Run: headless pygame with SDL's dummy video driver; simulated clock (each Clock.tick advances the game by its frame time, no real sleeping); random seed 0; keys injected as events and as key.get_pressed() state; mouse plan: one left click at the window centre at the start of phase 2, then a move to the lower-right quarter at the start of phase 3.
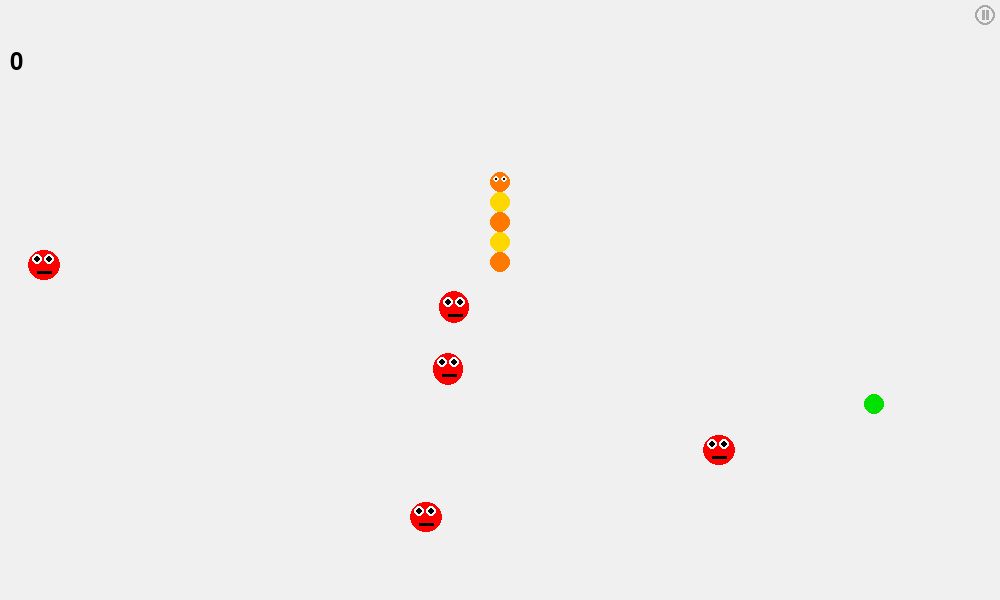
Frame 1 of 4 · flips 1–60 · no input
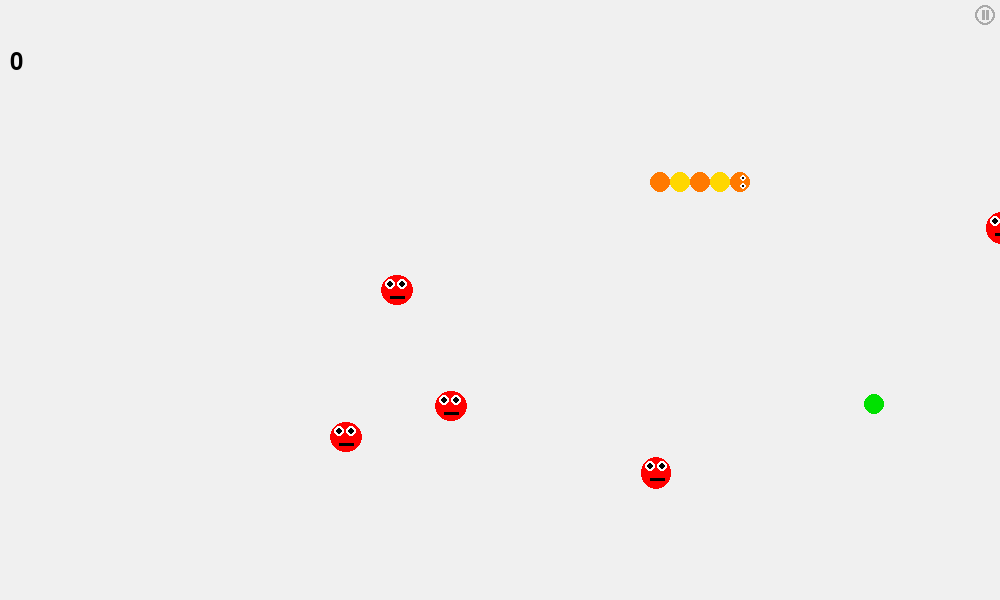
Frame 2 of 4 · flips 61–180 · clicked the window centre · tapped SPACE, RETURN · held RIGHT (→), D
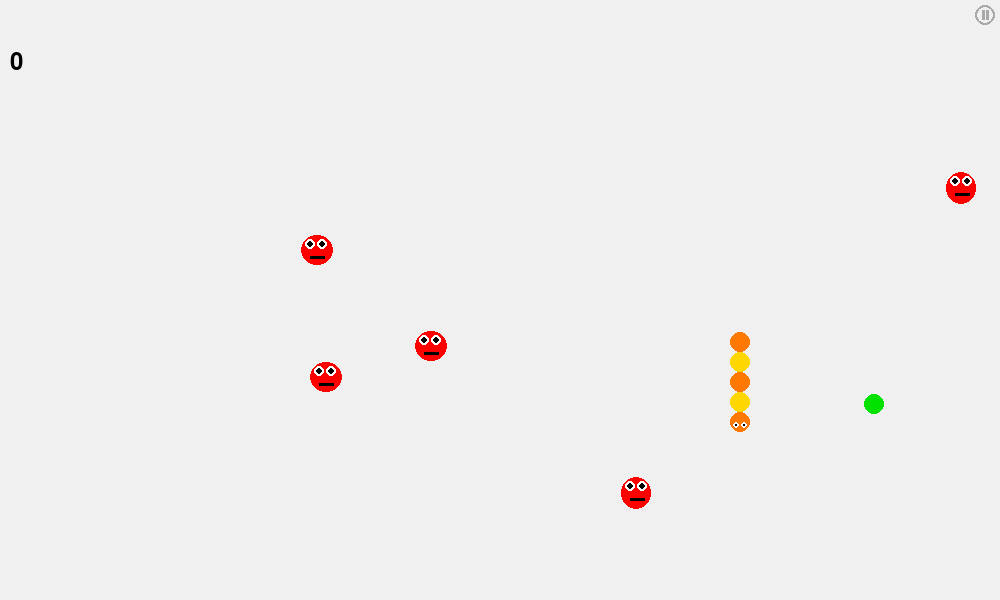
Frame 3 of 4 · flips 181–300 · moved the mouse to the lower-right quarter · held DOWN (↓), S
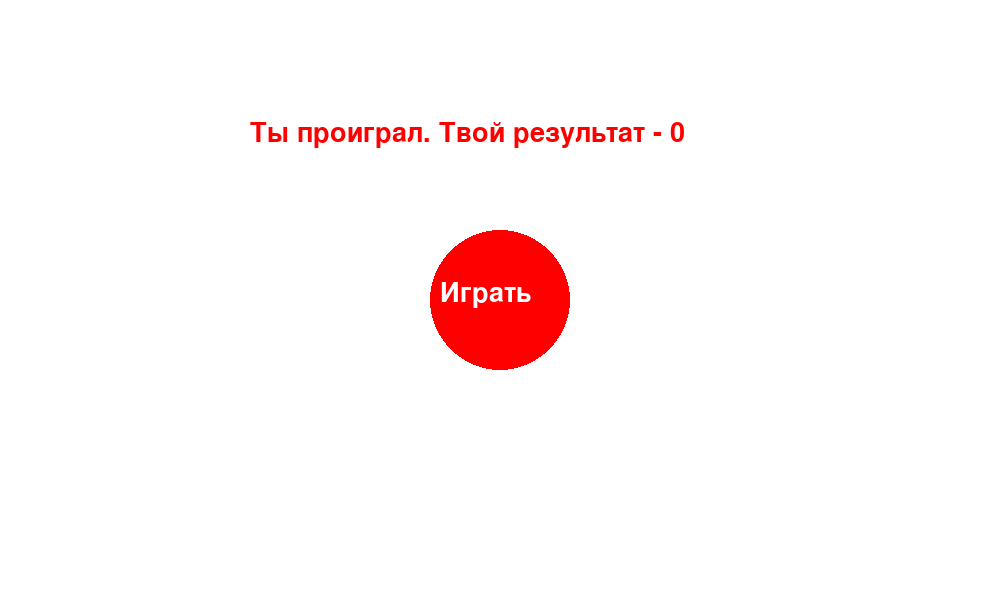
Frame 4 of 4 · flips 301–420 · held LEFT (←), A, UP (↑), W

The pygame program that drew these frames:

import pygame
import random
from pygame.locals import *

pygame.init()

FPS = 60
WIN_WIDTH = 1000
WIN_HEIGHT = 600
BLACK = (0, 0, 0)
GREEN = (0, 225, 0)
WHITE = (255, 255, 255)
ORANGE = (255, 121, 0)
RED = (255, 0, 0)
YELLOW = (255, 215, 0)
GRAY = (169, 169, 169)
GRAY1 = (240, 240, 240)
sc = pygame.display.set_mode((WIN_WIDTH, WIN_HEIGHT))
l = 5


def proverka(coords1, coords2, r1=10, r2=10):
    catet1 = abs(coords1[0] - coords2[0])
    catet2 = abs(coords1[1] - coords2[1])
    if catet1 ** 2 + catet2 ** 2 <= (r1 + r2) ** 2:
        return True
    return None


def play():
    global l
    catet = (20, 20, 20, 20, 20, 20, 19, 19, 19, 18, 18, 17, 16, 15, 14, 13, 12, 11, 9, 6)
    clock = pygame.time.Clock()
    turns = []
    r = 10
    x = WIN_WIDTH // 2
    y = WIN_HEIGHT // 2
    l = 5
    flag = True
    direction = 1
    n_step = 0
    sc.fill(GRAY1)
    pygame.draw.circle(sc, ORANGE, (x, y), r)
    pygame.draw.circle(sc, WHITE, (x + 4, y - 3), 3)
    pygame.draw.circle(sc, WHITE, (x - 4, y - 3), 3)
    pygame.draw.circle(sc, BLACK, (x + 4, y - 3), 1)
    pygame.draw.circle(sc, BLACK, (x - 4, y - 3), 1)
    pygame.display.update()
    food = (random.randint(r, WIN_WIDTH - r), random.randint(r, WIN_HEIGHT - r))
    enemies = [
        [random.randint(0, WIN_WIDTH - 15), random.randint(0, WIN_HEIGHT - 15)],
        [random.randint(0, WIN_WIDTH - 15), random.randint(0, WIN_HEIGHT - 15)],
        [random.randint(0, WIN_WIDTH - 15), random.randint(0, WIN_HEIGHT - 15)],
        [random.randint(0, WIN_WIDTH - 15), random.randint(0, WIN_HEIGHT - 15)],
        [random.randint(0, WIN_WIDTH - 15), random.randint(0, WIN_HEIGHT - 15)]
    ]
    enemies_directions = [1, 1, 1, 1, 1]

    for i in range(len(enemies)):
        if proverka(enemies[i], food, 15):
            enemies[i] = [random.randint(0, WIN_WIDTH - 15), random.randint(0, WIN_HEIGHT - 15)]
            continue

    f1 = pygame.font.SysFont('serif', 36)

    while True:
        sc.fill(GRAY1)
        for i in pygame.event.get():
            if i.type == QUIT:
                exit()
            if flag and i.type == KEYDOWN:
                if (i.key == K_UP or i.key == K_w) and direction % 2 == 0:
                    turns.append((x, y, direction))
                    direction = 1
                elif (i.key == K_RIGHT or i.key == K_d) and direction % 2 == 1:
                    turns.append((x, y, direction))
                    direction = 2
                elif (i.key == K_DOWN or i.key == K_s) and direction % 2 == 0:
                    turns.append((x, y, direction))
                    direction = 3
                elif (i.key == K_LEFT or i.key == K_a) and direction % 2 == 1:
                    turns.append((x, y, direction))
                    direction = 4
            if i.type == MOUSEBUTTONDOWN and i.button == 1 and proverka(i.pos, (WIN_WIDTH - 15, 15), 0, 12):
                flag = not flag
                continue

        if flag:
            xy = []
            if direction == 1:
                y -= 2
            elif direction == 2:
                x += 2
            elif direction == 3:
                y += 2
            else:
                x -= 2

            clock.tick(FPS)
            if proverka((x, y), food):
                l += 1
                food = (random.randint(r, WIN_WIDTH - r), random.randint(r, WIN_HEIGHT - r))

            pygame.display.set_caption('Змейка')
            pygame.draw.circle(sc, ORANGE, (x, y), r)
            pygame.draw.circle(sc, GREEN, food, r)
            pygame.draw.circle(sc, GRAY, (WIN_WIDTH - 15, 15), 10, 2)
            pygame.draw.rect(sc, GRAY, (WIN_WIDTH - 18, 10, 3, 10))
            pygame.draw.rect(sc, GRAY, (WIN_WIDTH - 14, 10, 3, 10))

            if direction == 1:
                pygame.draw.circle(sc, WHITE, (x - 4, y - 3), 3)
                pygame.draw.circle(sc, WHITE, (x + 4, y - 3), 3)
                pygame.draw.circle(sc, BLACK, (x + 4, y - 3), 1)
                pygame.draw.circle(sc, BLACK, (x - 4, y - 3), 1)
            elif direction == 2:
                pygame.draw.circle(sc, WHITE, (x + 3, y - 4), 3)
                pygame.draw.circle(sc, WHITE, (x + 3, y + 4), 3)
                pygame.draw.circle(sc, BLACK, (x + 3, y - 4), 1)
                pygame.draw.circle(sc, BLACK, (x + 3, y + 4), 1)
            elif direction == 3:
                pygame.draw.circle(sc, WHITE, (x - 4, y + 3), 3)
                pygame.draw.circle(sc, WHITE, (x + 4, y + 3), 3)
                pygame.draw.circle(sc, BLACK, (x + 4, y + 3), 1)
                pygame.draw.circle(sc, BLACK, (x - 4, y + 3), 1)
            else:
                pygame.draw.circle(sc, WHITE, (x - 3, y - 4), 3)
                pygame.draw.circle(sc, WHITE, (x - 3, y + 4), 3)
                pygame.draw.circle(sc, BLACK, (x - 3, y - 4), 1)
                pygame.draw.circle(sc, BLACK, (x - 3, y + 4), 1)

            for i in range(len(enemies)):
                pygame.draw.circle(sc, RED, enemies[i], 15)
                pygame.draw.circle(sc, WHITE, (enemies[i][0] - 5, enemies[i][1] - 5), 5)
                pygame.draw.circle(sc, WHITE, (enemies[i][0] + 5, enemies[i][1] - 5), 5)
                pygame.draw.circle(sc, BLACK, (enemies[i][0] - 5, enemies[i][1] - 5), 3)
                pygame.draw.circle(sc, BLACK, (enemies[i][0] + 5, enemies[i][1] - 5), 3)
                pygame.draw.rect(sc, BLACK, (enemies[i][0] - 5, enemies[i][1] + 5, 10, 3))

                if proverka(enemies[i], (x, y), 15):
                    return 1
                if n_step % 10 == 0:
                    enemies_directions[i] = random.randint(1, 5)
                if enemies_directions[i] == 1:
                    enemies[i][1] -= 2
                elif enemies_directions[i] == 2:
                    enemies[i][0] += 2
                elif enemies_directions[i] == 3:
                    enemies[i][1] += 2
                else:
                    enemies[i][0] -= 2

                if enemies[i][0] + r >= WIN_WIDTH:
                    enemies[i][0] -= WIN_WIDTH
                if enemies[i][1] + r >= WIN_HEIGHT:
                    enemies[i][1] -= WIN_HEIGHT
                if enemies[i][0] - r <= 0:
                    enemies[i][0] += WIN_WIDTH
                if enemies[i][1] - r <= 0:
                    enemies[i][1] += WIN_HEIGHT

            n_step += 1
            turns_copy = turns[:]
            x1 = x
            y1 = y
            direction1 = direction

            for i in range(l - 1):
                if turns_copy:
                    if direction1 == 1:
                        a = y1 + 2 * r
                        y2 = y1
                        y1 = turns_copy[-1][1]
                        if 2 * r <= abs(y1 - y2):
                            y1 = a
                        else:
                            direction1 = turns_copy[-1][2]
                            turns_copy.pop()
                            if direction1 == 2:
                                x1 -= catet[int(abs(y1 - y2))]
                            else:
                                x1 += catet[int(abs(y1 - y2))]
                    elif direction1 == 2:
                        a = x1 - 2 * r
                        x2 = x1
                        x1 = turns_copy[-1][0]
                        if 2 * r <= abs(x1 - x2):
                            x1 = a
                        else:
                            direction1 = turns_copy[-1][2]
                            turns_copy.pop()
                            if direction1 == 1:
                                y1 += catet[int(abs(x1 - x2))]
                            else:
                                y1 -= catet[int(abs(x1 - x2))]
                    elif direction1 == 3:
                        a = y1 - 2 * r
                        y2 = y1
                        y1 = turns_copy[-1][1]
                        if 2 * r <= abs(y1 - y2):
                            y1 = a
                        else:
                            direction1 = turns_copy[-1][2]
                            turns_copy.pop()
                            if direction1 == 2:
                                x1 -= catet[int(abs(y1 - y2))]
                            else:
                                x1 += catet[int(abs(y1 - y2))]
                    else:
                        a = x1 + 2 * r
                        x2 = x1
                        x1 = turns_copy[-1][0]
                        if 2 * r <= abs(x1 - x2):
                            x1 = a
                        else:
                            direction1 = turns_copy[-1][2]
                            turns_copy.pop()
                            if direction1 == 1:
                                y1 += catet[int(abs(x1 - x2))]
                            else:
                                y1 -= catet[int(abs(x1 - x2))]
                elif direction1 == 1:
                    y1 = y1 + 2 * r
                elif direction1 == 2:
                    x1 = x1 - 2 * r
                elif direction1 == 3:
                    y1 = y1 - 2 * r
                else:
                    x1 = x1 + 2 * r

                if i % 2 == 0:
                    color1 = YELLOW
                else:
                    color1 = ORANGE
                xy.append((x1, y1, color1))
                pygame.draw.circle(sc, color1, (int(x1), int(y1)), r)
                if proverka((x, y), (x1, y1)) and i > 1:
                    return 1
                if x + r >= WIN_WIDTH or y + r >= WIN_HEIGHT or x - r <= 0 or y - r <= 0:
                    return 1

            for i in range(len(enemies)):
                pygame.draw.circle(sc, RED, enemies[i], 15)
                pygame.draw.circle(sc, WHITE, (enemies[i][0] + 6, enemies[i][1] - 6), 5)
                pygame.draw.circle(sc, WHITE, (enemies[i][0] - 6, enemies[i][1] - 6), 5)
                pygame.draw.circle(sc, BLACK, (enemies[i][0] + 6, enemies[i][1] - 6), 3)
                pygame.draw.circle(sc, BLACK, (enemies[i][0] - 6, enemies[i][1] - 6), 3)
                pygame.draw.rect(sc, BLACK, (enemies[i][0] - 6, enemies[i][1] + 6, 15, 3))

            turns_copy = turns[:]
            x1 = x
            y1 = y
            direction1 = direction
            for i in range(l - 1):
                if turns_copy:
                    if direction1 == 1:
                        a = y1 + 2 * r
                        y2 = y1
                        y1 = turns_copy[-1][1]
                        if 2 * r <= abs(y1 - y2):
                            y1 = a
                        else:
                            direction1 = turns_copy[-1][2]
                            turns_copy.pop()
                            if direction1 == 2:
                                x1 -= catet[int(abs(y1 - y2))]
                            else:
                                x1 += catet[int(abs(y1 - y2))]
                    elif direction1 == 2:
                        a = x1 - 2 * r
                        x2 = x1
                        x1 = turns_copy[-1][0]
                        if 2 * r <= abs(x1 - x2):
                            x1 = a
                        else:
                            direction1 = turns_copy[-1][2]
                            turns_copy.pop()
                            if direction1 == 1:
                                y1 += catet[int(abs(x1 - x2))]
                            else:
                                y1 -= catet[int(abs(x1 - x2))]
                    elif direction1 == 3:
                        a = y1 - 2 * r
                        y2 = y1
                        y1 = turns_copy[-1][1]
                        if 2 * r <= abs(y1 - y2):
                            y1 = a
                        else:
                            direction1 = turns_copy[-1][2]
                            turns_copy.pop()
                            if direction1 == 2:
                                x1 -= catet[int(abs(y1 - y2))]
                            else:
                                x1 += catet[int(abs(y1 - y2))]
                    else:
                        a = x1 + 2 * r
                        x2 = x1
                        x1 = turns_copy[-1][0]
                        if 2 * r <= abs(x1 - x2):
                            x1 = a
                        else:
                            direction1 = turns_copy[-1][2]
                            turns_copy.pop()
                            if direction1 == 1:
                                y1 += catet[int(abs(x1 - x2))]
                            else:
                                y1 -= catet[int(abs(x1 - x2))]
                elif direction1 == 1:
                    y1 = y1 + 2 * r
                elif direction1 == 2:
                    x1 = x1 - 2 * r
                elif direction1 == 3:
                    y1 = y1 - 2 * r
                else:
                    x1 = x1 + 2 * r

                if i % 2 == 0:
                    color1 = YELLOW
                else:
                    color1 = ORANGE
                xy.append((x1, y1, color1))
                pygame.draw.circle(sc, color1, (int(x1), int(y1)), r)

            text = f1.render(str(l - 5), 1, (0, 0, 0))
            sc.blit(text, (10, 50))
            pygame.display.update()


try:
    f2 = pygame.font.SysFont('calibri', 40)
    play()
    while True:
        sc.fill(WHITE)
        text1 = f2.render('Ты проиграл. Твой результат - ' + str(l - 5), 1, RED)
        sc.blit(text1, (WIN_WIDTH // 2 - 250, WIN_HEIGHT // 5))
        pygame.draw.circle(sc, RED, (WIN_WIDTH // 2, WIN_HEIGHT // 2), 70)
        text2 = f2.render('Играть', 1, WHITE)
        sc.blit(text2, (WIN_WIDTH // 2 - 60, WIN_HEIGHT // 2 - 20))
        pygame.display.update()
        for i in pygame.event.get():
            if i.type == QUIT:
                exit()
            if (i.type == MOUSEBUTTONDOWN and i.button == 1 and
                    proverka(i.pos, (WIN_WIDTH // 2, WIN_HEIGHT // 2), 0, 70)):
                play()
                continue
except Exception as e:
    print(e)
